Run: headless pygame with SDL's dummy video driver; simulated clock (each Clock.tick advances the game by its frame time, no real sleeping); random seed 0; keys injected as events and as key.get_pressed() state; no mouse input.
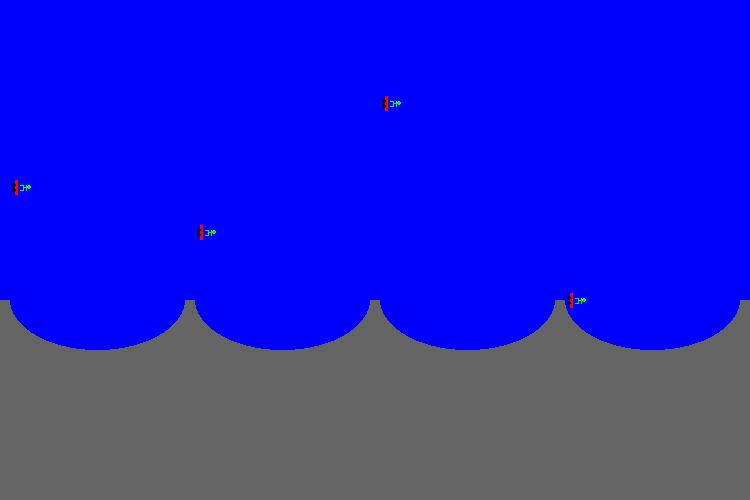
Frame 1 of 4 · flips 1–60 · no input
Frame 2 of 4 · flips 61–180 · tapped SPACE, RETURN · held RIGHT (→), D · screen unchanged from frame 1, image omitted
Frame 3 of 4 · flips 181–300 · held DOWN (↓), S · screen unchanged from frame 2, image omitted
Frame 4 of 4 · flips 301–420 · held LEFT (←), A, UP (↑), W · screen unchanged from frame 3, image omitted

The pygame program that drew these frames:

import random
import pygame
pygame.init()
import math
BLACK    = (   0,   0,   0)
GREY     = ( 100, 100, 100)
WHITE    = ( 255, 255, 255)
GREEN    = (   0, 255,   0)
RED      = ( 255,   0,   0)
BLUE     = (   0,   0, 255)

size = (750,500)
screen = pygame.display.set_mode(size)
done = False
clock = pygame.time.Clock()

while not done:
    for event in pygame.event.get():
        if event.type == pygame.QUIT:
            done = True
    screen.fill(BLUE)
    pygame.draw.rect(screen,GREY,[0,300,750,500],0)
    a = 0
    while a < 700:
        h = int(130*(math.sin(a)))
        pointlist1 = [[a+20,185+h],[a+23,185+h],[a+23,190+h],[a+20,190+h]]
        pointlist2 = [[a+23,187+h],[a+26,187+h],[a+26,185+h],[a+26,190+h],[a+26,187+h],[a+27,187+h]]
        pygame.draw.ellipse(screen,BLUE,[a+10,250,175,100],0)
        pygame.draw.rect(screen,RED,[a+15,180+h,3,15])
        pygame.draw.circle(screen,BLACK,[a+14,185+h],2)
        pygame.draw.circle(screen,BLACK,[a+14,190+h],2)
        pygame.draw.lines(screen,GREEN,False,pointlist1,1)
        pygame.draw.lines(screen,GREEN,False,pointlist2,1)
        pygame.draw.circle(screen,GREEN,[a+29,187+h],2)
        a += 185
    clock.tick(60)
    pygame.display.flip()
